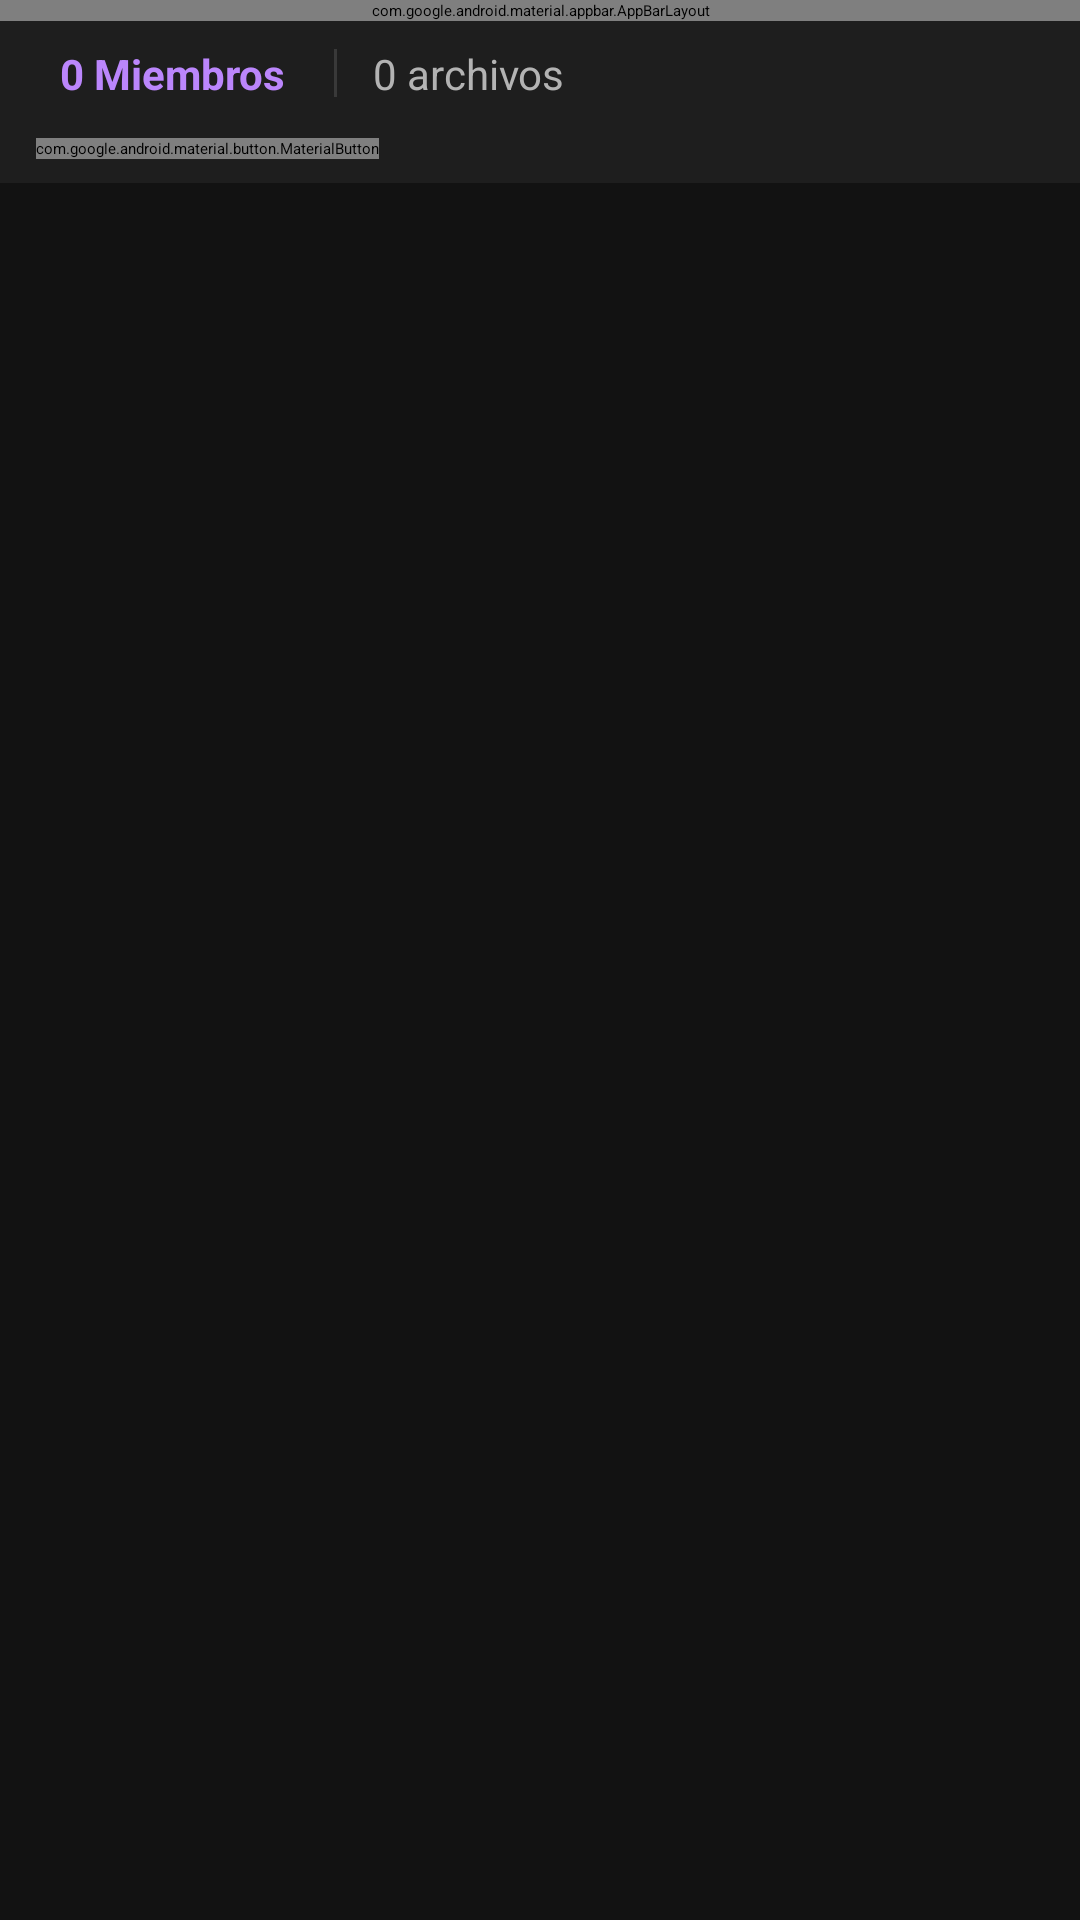

Android layout source for this screen:
<!-- AndroidManifest.xml: activity theme Theme.MusicStoreHN2 -->
<!-- res/layout/activity_feed_grupo.xml -->
<?xml version="1.0" encoding="utf-8"?>
<androidx.constraintlayout.widget.ConstraintLayout xmlns:android="http://schemas.android.com/apk/res/android"
    xmlns:app="http://schemas.android.com/apk/res-auto"
    xmlns:tools="http://schemas.android.com/tools"
    android:layout_width="match_parent"
    android:layout_height="match_parent"
    android:background="@color/background_dark"
    tools:context=".FeedGrupoActivity">

    <com.google.android.material.appbar.AppBarLayout
        android:id="@+id/appBarLayout"
        android:layout_width="match_parent"
        android:layout_height="wrap_content"
        android:background="@color/surface_dark"
        app:layout_constraintTop_toTopOf="parent">

        <androidx.appcompat.widget.Toolbar
            android:id="@+id/toolbar"
            android:layout_width="match_parent"
            android:layout_height="?attr/actionBarSize"
            app:titleTextColor="@color/text_primary" />
    </com.google.android.material.appbar.AppBarLayout>

    
    <LinearLayout
        android:id="@+id/groupActionsLayout"
        android:layout_width="match_parent"
        android:layout_height="wrap_content"
        android:orientation="vertical"
        android:background="@color/surface_dark"
        android:paddingBottom="8dp"
        app:layout_constraintTop_toBottomOf="@+id/appBarLayout">

        
        <LinearLayout
            android:layout_width="match_parent"
            android:layout_height="wrap_content"
            android:orientation="horizontal"
            android:paddingHorizontal="16dp"
            android:paddingTop="4dp"
            android:gravity="center_vertical">

            
            <TextView
                android:id="@+id/tvMiembrosCount"
                android:layout_width="wrap_content"
                android:layout_height="wrap_content"
                android:text="0 Miembros"
                android:textColor="@color/accent"
                android:textSize="14sp"
                android:textStyle="bold"
                android:padding="4dp"
                android:clickable="true"
                android:focusable="true"
                android:background="?attr/selectableItemBackgroundBorderless" />

            <View
                android:layout_width="1dp"
                android:layout_height="16dp"
                android:layout_marginHorizontal="12dp"
                android:background="@color/divider" />

            
            <TextView
                android:id="@+id/tvContenidoCount"
                android:layout_width="wrap_content"
                android:layout_height="wrap_content"
                android:text="0 archivos"
                android:textColor="@color/text_secondary"
                android:textSize="14sp" />
        </LinearLayout>

        
        <LinearLayout
            android:layout_width="match_parent"
            android:layout_height="wrap_content"
            android:orientation="horizontal"
            android:paddingHorizontal="12dp"
            android:paddingTop="8dp"
            android:gravity="center_vertical">

            <com.google.android.material.button.MaterialButton
                android:id="@+id/btnUnirseSalir"
                android:layout_width="wrap_content"
                android:layout_height="wrap_content"
                android:text="Unirse al Grupo"
                android:textColor="@color/black"
                app:backgroundTint="@color/primary"
                app:cornerRadius="8dp" />

            <com.google.android.material.button.MaterialButton
                android:id="@+id/btnEliminarGrupo"
                android:layout_width="wrap_content"
                android:layout_height="wrap_content"
                android:layout_marginStart="8dp"
                android:text="Eliminar Grupo"
                android:visibility="gone"
                style="@style/Widget.MaterialComponents.Button.OutlinedButton"
                android:textColor="#FF5252"
                app:strokeColor="#FF5252"
                app:cornerRadius="8dp" />
        </LinearLayout>

    </LinearLayout>

    
    <LinearLayout
        android:id="@+id/emptyStateLayout"
        android:layout_width="match_parent"
        android:layout_height="0dp"
        android:orientation="vertical"
        android:gravity="center"
        android:padding="48dp"
        app:layout_constraintTop_toBottomOf="@+id/groupActionsLayout"
        app:layout_constraintBottom_toTopOf="@+id/player_view">

        <TextView
            android:id="@+id/tvEmptyState"
            android:layout_width="wrap_content"
            android:layout_height="wrap_content"
            android:text="Aún no hay contenido en este grupo.\n\nÚnete y sé el primero en compartir música o videos."
            android:textColor="@color/text_secondary"
            android:textSize="16sp"
            android:textAlignment="center"
            android:lineSpacingExtra="4dp"
            android:visibility="gone" />
    </LinearLayout>

    
    <androidx.recyclerview.widget.RecyclerView
        android:id="@+id/rvFeed"
        android:layout_width="0dp"
        android:layout_height="0dp"
        android:padding="8dp"
        android:clipToPadding="false"
        app:layout_constraintBottom_toTopOf="@+id/player_view"
        app:layout_constraintEnd_toEndOf="parent"
        app:layout_constraintStart_toStartOf="parent"
        app:layout_constraintTop_toBottomOf="@+id/groupActionsLayout" />

    
    <androidx.media3.ui.PlayerView
        android:id="@+id/player_view"
        android:layout_width="match_parent"
        android:layout_height="240dp"
        android:background="@color/black"
        android:visibility="gone"
        app:layout_constraintBottom_toBottomOf="parent"
        app:resize_mode="fit"
        app:show_timeout="0"
        app:use_controller="true" />

    
    <com.google.android.material.floatingactionbutton.FloatingActionButton
        android:id="@+id/fabSubirContenido"
        android:layout_width="wrap_content"
        android:layout_height="wrap_content"
        android:layout_margin="24dp"
        android:src="@drawable/baseline_file_upload_24"
        android:visibility="gone"
        app:backgroundTint="@color/primary"
        app:layout_constraintBottom_toTopOf="@+id/player_view"
        app:layout_constraintEnd_toEndOf="parent"
        app:tint="@color/black" />

</androidx.constraintlayout.widget.ConstraintLayout>
<!-- resources referenced by this layout -->
<resources>
  <color name="accent">#BB86FC</color>
  <color name="background_dark">#121212</color>
  <color name="black">#000000</color>
  <color name="divider">#1FFFFFFF</color>
  <color name="primary">#FFFFFF</color>
  <color name="surface_dark">#1E1E1E</color>
  <color name="text_primary">#FFFFFF</color>
  <color name="text_secondary">#B3B3B3</color>
  <style name="Theme.MusicStoreHN2" parent="Theme.MaterialComponents.DayNight.DarkActionBar">
          
          <item name="colorPrimary">@color/primary</item>
          <item name="colorPrimaryVariant">@color/primary_dark</item>
          <item name="colorOnPrimary">@color/white</item>
          
          <item name="colorSecondary">@color/accent</item>
          <item name="colorSecondaryVariant">@color/accent</item>
          <item name="colorOnSecondary">@color/black</item>
          
          <item name="android:statusBarColor">@color/background_dark</item>
  
          <item name="android:windowBackground">@color/background_dark</item>
          <item name="colorSurface">@color/surface_dark</item>
          <item name="colorOnSurface">@color/text_primary</item>
  
          <item name="android:textColorPrimary">@color/text_primary</item>
          <item name="android:textColorSecondary">@color/text_secondary</item>
      </style>
  <color name="primary_dark">#E0E0E0</color>
  <color name="white">#FFFFFF</color>
</resources>
